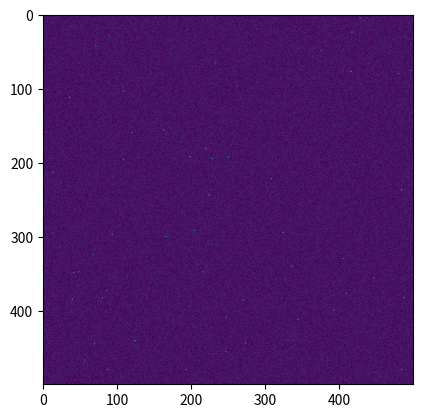

Here is the Python script that generated this plot: (Note: this script raises an exception after producing the figure.)
# -*- coding: utf-8 -*-
"""
Created on Tue Jan 12 16:14:24 2021

@author: maria
"""
no_objects = 50
object_loc = []
image_size = 500
import numpy as np
import matplotlib.pyplot as plt
basearray = np.zeros((image_size,image_size))

for i in range(image_size):
	for j in range(image_size):
		basearray[i][j] = np.random.randint(0,100)
		
for i in range(no_objects):
	object_loc.append(((np.random.randint(0,image_size)),(np.random.randint(0,image_size))))
	i += 1

for i in range(no_objects):
	loctemp=object_loc[i]
	basearray[loctemp[0]][loctemp[1]] = 1000
	
def sersic(r,b):
	return 1000*np.exp(-b*(r**0.25))

plt.imshow(basearray)

def specific_Pixel_Pos(data, value):
	return np.where(data==value) #gives tuple of xy coordinates
def max_Pixel_Val(data):
	return np.max(data)
def max_Pixel_Pos(data):
	return np.where(data==max_Pixel_Val(data)) #gives tuple of xy coordinates 
lowerp = np.percentile(data, 1)
upperp = np.percentile(data,99)

#testing the number of pixels with a certain value to troubleshoot the histogram
#shape1 = shape(data)		
#counter=0		 
#for i in range(shape1[0]):
#	for j in range(shape1[1]):
#		if data[i][j] == 3421:
#			counter+=1			
#print(counter)
